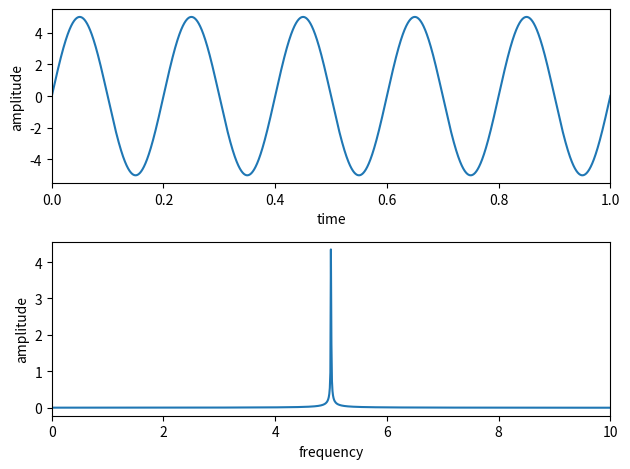

Write Python code to recreate this figure.
import numpy as np
from scipy.fftpack import fft
import matplotlib.pyplot as plt

# parameters
N = 2**20 # data number
dt = 0.0001 # data step [s]
f1, f2 = 5, 8 # frequency[Hz]
A1, A2 = 5, 0 # Amplitude
p1, p2 = 0, 0 # phase

t = np.arange(0, N*dt, dt) # time
freq = np.linspace(0, 1.0/dt, N) # frequency step

y = A1*np.sin(2*np.pi*f1*t + p1) + A2*np.sin(2*np.pi*f2*t + p2) 

yf = fft(y)/(N/2) # 離散フーリエ変換&規格化

plt.figure(2)
plt.subplot(211)
plt.plot(t, y)
plt.xlim(0, 1)
plt.xlabel("time")
plt.ylabel("amplitude")

plt.subplot(212)
plt.plot(freq, np.abs(yf))
plt.xlim(0, 10)
#plt.ylim(0, 5)
plt.xlabel("frequency")
plt.ylabel("amplitude")
plt.tight_layout()
plt.savefig("01")
plt.show()